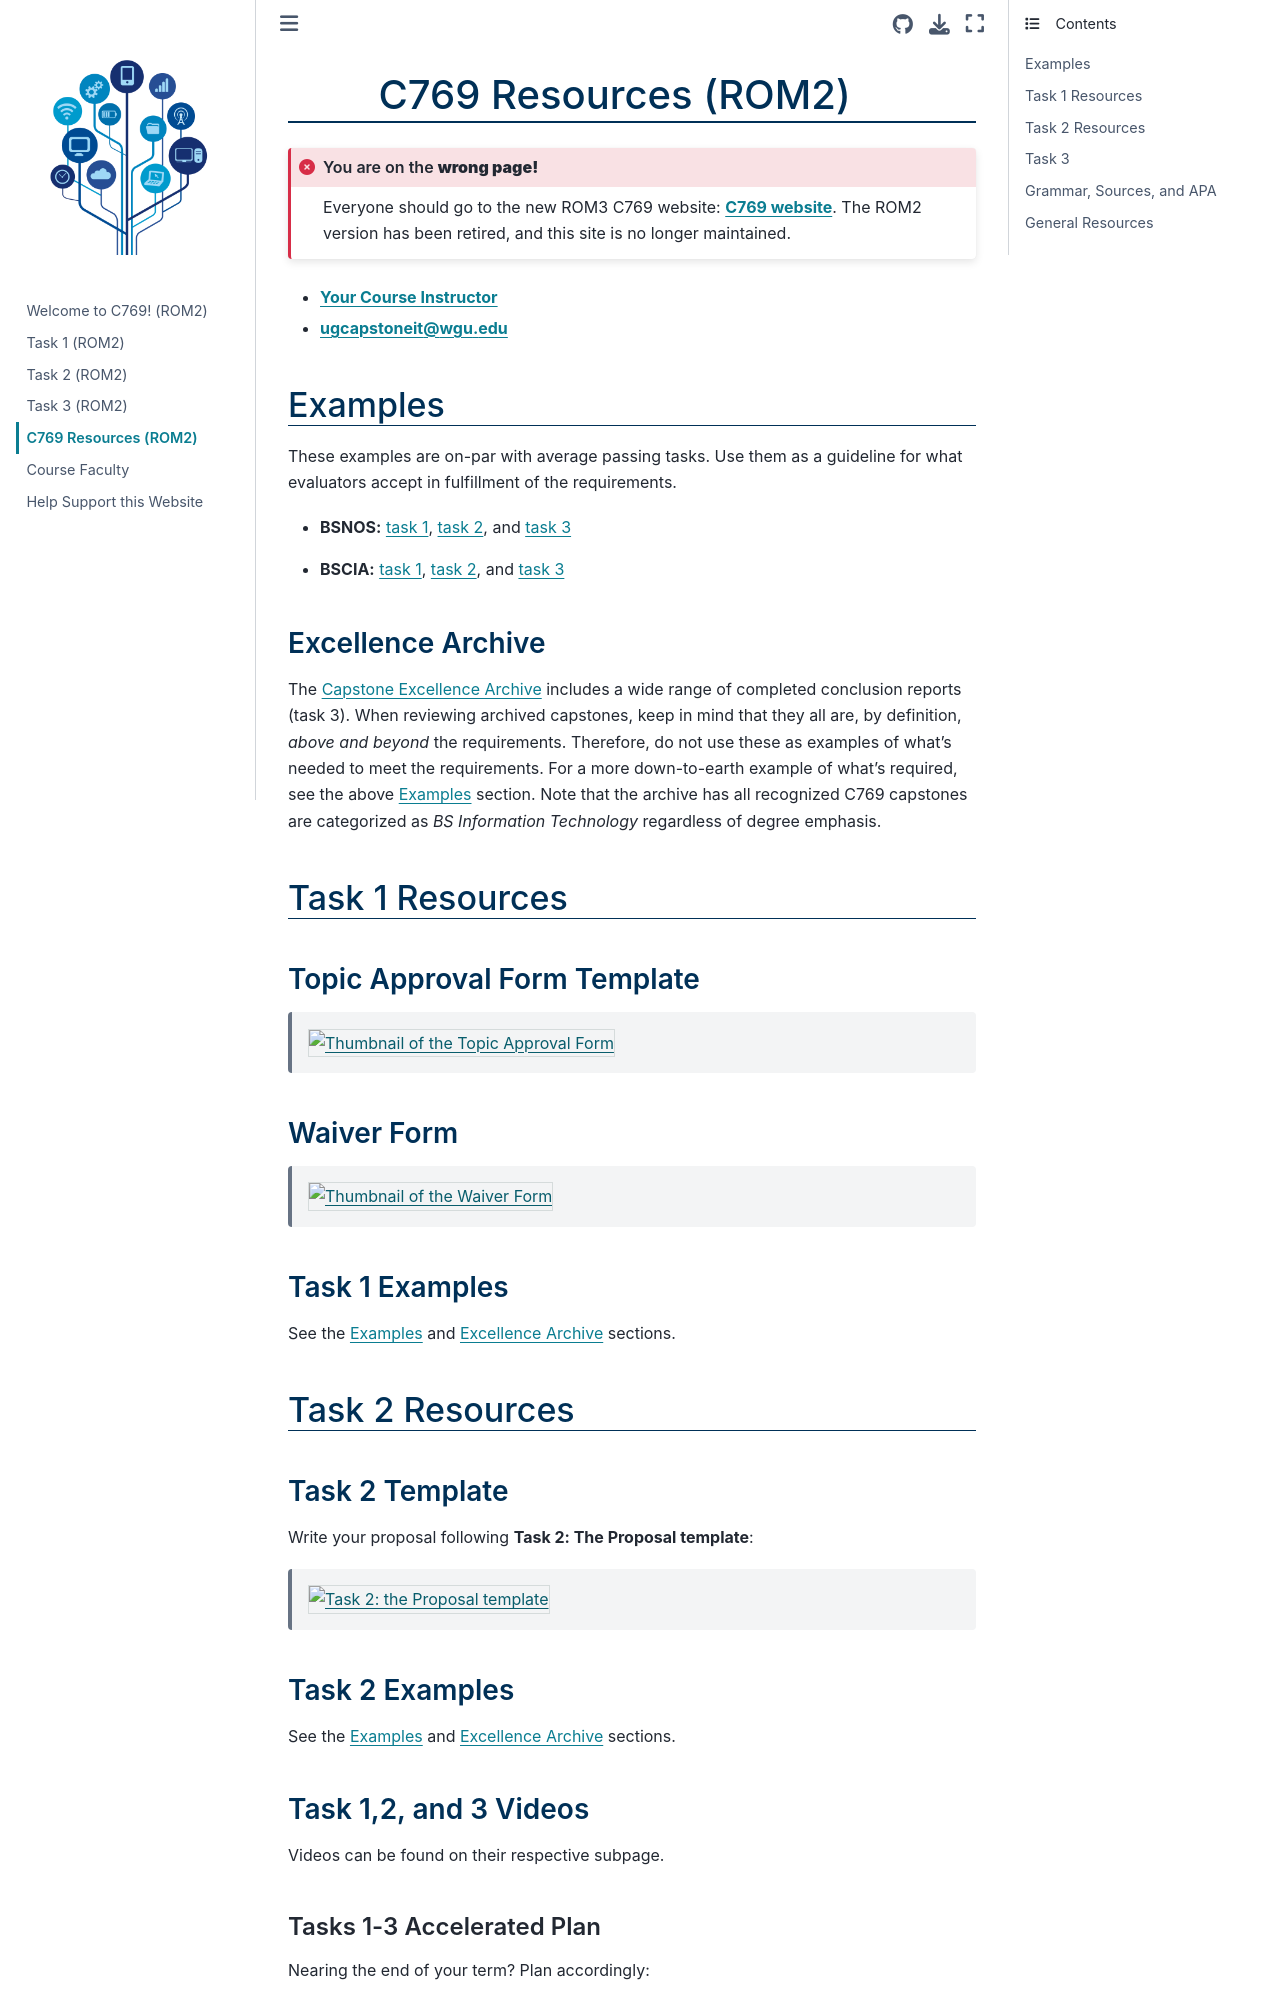

repository: ashejim/C769-ROM2 · page: resources.html · generator: jekyll

(resources)=
# C769 Resources (ROM2)

```{admonition} You are on the **wrong page!**
:class: error
Everyone should go to the new ROM3 C769 website:
**[C769 website](https://ashejim.github.io/C769-ROM3/intro_ROM3.html)**.
The ROM2 version has been retired, and this site is no longer maintained.
```

<!-- hack to open links in new tab -->
<head>
    <base target="_blank">
</head>

- **[Your Course Instructor](ci_page)**

- **[ugcapstoneit@wgu.edu](mailto:ugcapstoneit@wgu.edu?cc=Assigned%20course%20instructor&subject=C769&body=Your%20name%20and%20question%20here.%20We%20can%20only%20respond%20to%20messages%20from%20a%20valid%20WGU%20email%20address.%20%0A%0ADegree%20program%3A%20%0AProgram%20Mentor%3A%20%0A)**

(resources:examples)=

## Examples

These examples are on-par with average passing tasks. Use them as a guideline for what evaluators accept in fulfillment of the requirements.  

- **BSNOS:** [task 1](https://github.com/ashejim/C769/blob/main/resources/examples/BSNOS/example_task1-bsnos-b.pdf), [task 2](https://github.com/ashejim/C769/blob/main/resources/examples/BSNOS/example_task2-bsnos-a.pdf), and [task 3](https://github.com/ashejim/C769/blob/main/resources/examples/BSNOS/example_task3-bsnos-a.pdf)

<!-- - **BSNOS:** [task 1](https://github.com/ashejim/C769/blob/main/resources/examples/BSNOS/example_task1-bsnos-b.pdf) -->
<!-- this is a diplicate of example_task1-bscia-a.pdf -->

- **BSCIA:** [task 1](https://github.com/ashejim/C769/blob/main/resources/examples/BSCIA/example_task1-bscia-a.pdf), [task 2](https://github.com/ashejim/C769/blob/main/resources/examples/BSCIA/example_task2-bscia-a.pdf), and [task 3](https://github.com/ashejim/C769/blob/main/resources/examples/BSCIA/example_task3-bscia-a.pdf)

(resources:examples:excellence)=

### Excellence Archive

The [Capstone Excellence Archive](https://westerngovernorsuniversity.sharepoint.com/sites/capstonearchives/excellence/Pages/UndergraduateInformation.aspx) includes a wide range of completed conclusion reports (task 3). When reviewing archived capstones, keep in mind that they all are, by definition, *above and beyond* the requirements. Therefore, do not use these as examples of what's needed to meet the requirements. For a more down-to-earth example of what's required, see the above [Examples](resources:examples) section. Note that the archive has all recognized C769 capstones are categorized as *BS Information Technology* regardless of degree emphasis.

## Task 1 Resources

(resources:task1:task1template)=

### Topic Approval Form Template

> [![Thumbnail of the Topic Approval Form](https://github.com/ashejim/C769/blob/main/url_images/C769_t1_approval.png?raw=true#image-thumb)](https://westerngovernorsuniversity-my.sharepoint.com/:w:/g/personal/jim_ashe_wgu_edu/ES7B62K50FpKhgSwOZxgRVcByPT8r6oIWJDFrcpzpPNbqw?e=qWyM4D)

### Waiver Form

> [![Thumbnail of the Waiver Form](https://github.com/ashejim/C769/blob/main/url_images/769_waiver_form_thumb-1.png?raw=true#image-thumb)](https://westerngovernorsuniversity-my.sharepoint.com/:w:/g/personal/jim_ashe_wgu_edu/EUNAmf7lWqxOmKBLWTQ_zPcByoxrOLLK5sILQeeUoeYGeQ?e=9d1Ef7) 

<!-- (resources:task1:overviewvideo)=
### Overview Video

<iframe
    src="https://wgu.hosted.panopto.com/Panopto/Pages/Embed.aspx?id=e26949a3-9e24-4092-bf52-aedb014e2527&autoplay=false&offerviewer=true&showtitle=true&showbrand=true&captions=true&interactivity=all" title="C769 Overview" style="border: 1px solid #464646;" allowfullscreen allow="autoplay" alt= "Title screen for video: Welcome to C769 -IT Capstone Written Project"
>
</iframe> -->

### Task 1 Examples

See the [Examples](resources:examples) and [Excellence Archive](resources:examples:excellence) sections.

(resources:task2)=

## Task 2 Resources

(resources:task2:task2template)=

### Task 2 Template

Write your proposal following **Task 2: The Proposal template**:
> [![Task 2: the Proposal template](https://github.com/ashejim/C769/blob/main/url_images/t2_template_thumb.png?raw=true#image-thumb)](https://westerngovernorsuniversity-my.sharepoint.com/:w:/g/personal/jim_ashe_wgu_edu/EXQpEzeuOBhBnfhO15di-mQBXkj592jBHZ0ceFGcdVdvJA?e=y0cZTs)

(resources:task2:task2example)=

### Task 2 Examples

See the [Examples](resources:examples) and [Excellence Archive](resources:examples:excellence) sections.

(resources:task2:videos)=

### Task 1,2, and 3 Videos

Videos can be found on their respective subpage.
